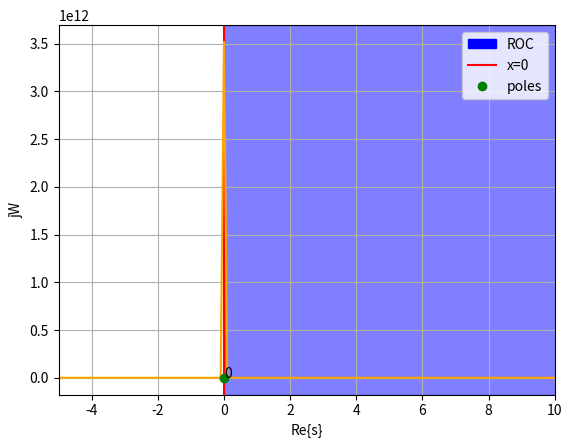
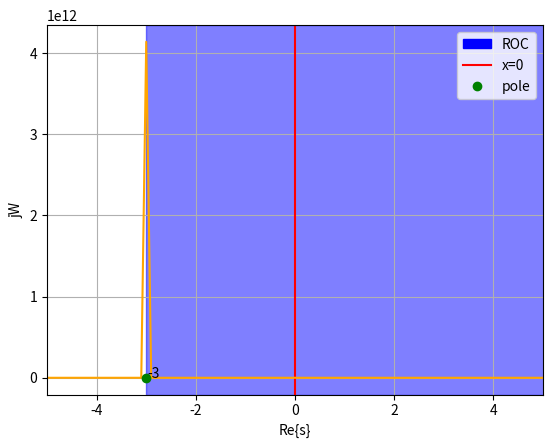

Reproduce these figures in Python, in order.
# -*- coding: utf-8 -*-
"""Untitled51.ipynb

Automatically generated by Colaboratory.

Original file is located at
    https://colab.research.google.com/<link-removed>
"""

import matplotlib.pyplot as plt
import numpy as np
import matplotlib.patches as mpatches
import matplotlib.lines as mlines
fig, ax = plt.subplots()
# setting the x - coordinates
x = np.arange(-20, 30, 0.1)
# setting the corresponding y - coordinates
y = 1/x

label = plt.axvline(x=0,label="x=0",color='red')
'''x1= 2
y1 = np.arange(-20, 30, 0.1)'''
# plotting the points
plt.plot(x, y,'orange')
'''plt.plot(x1,y1)'''
plt.xlim(-5,10)
plt.annotate("0", (0+0.02, 0+0.01))

line1 = 0 # vertical x = 0
line2 = 50 # vertical x = 50
pole, = plt.plot(0,0, 'ro',label = 'poles',color='green')
ax.axvspan(line1, line2, alpha=.5, color='blue')
patches = mpatches.Patch(color="blue", label="ROC")
plt.legend(handles=[patches,label,pole], loc = 'upper right')
plt.xlabel("Re{s}")
plt.ylabel("jW")
# function to show the plot
plt.grid()
plt.show()
#There are two complex poles

fig, ax = plt.subplots()
# setting the x - coordinates
x = np.arange(-20, 30, 0.1)
# setting the corresponding y - coordinates
y = 1/(3+x)

label = plt.axvline(x=0,label="x=0",color='red')
'''x1= 2
y1 = np.arange(-20, 30, 0.1)'''
# plotting the points
plt.plot(x, y,'orange')
'''plt.plot(x1,y1)'''
plt.xlim(-5,5)
plt.annotate("-3", (-3+0.02, 0+0.01))
line1 = -3 # vertical x = 3
line2 = 50 # vertical x = 5
pole, = plt.plot(-3,0, 'ro',label = 'pole',color='green')

ax.axvspan(line1, line2, alpha=.5, color='blue')
patches = mpatches.Patch(color="blue", label="ROC")
plt.legend(handles=[patches,label,pole], loc = 'upper right')
plt.xlabel("Re{s}")
plt.ylabel("jW")
# function to show the plot
plt.grid()
plt.show()
#There are two complex poles